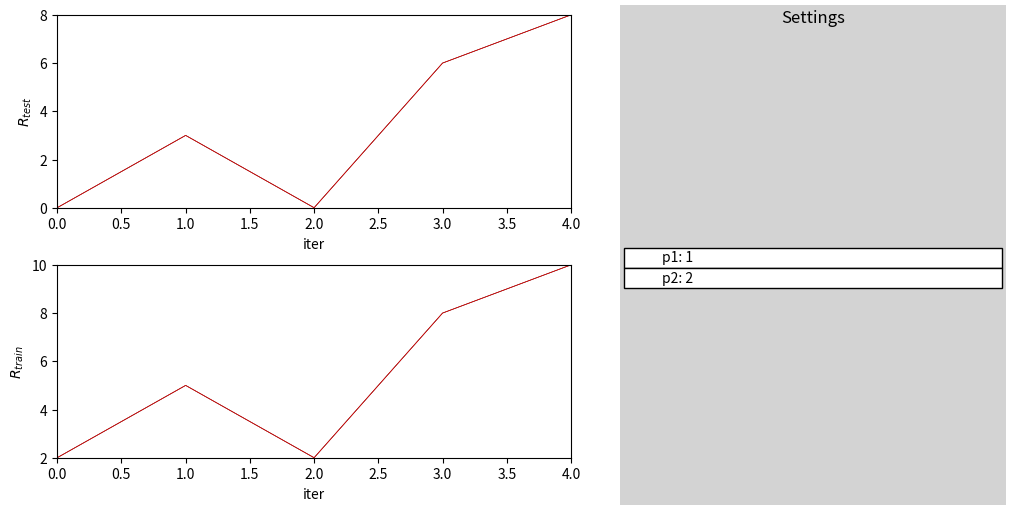

Here is the Python script that generated this plot:
import numpy as np
import time
import matplotlib.pyplot as plt
from matplotlib.widgets import Button

class RLLogger(object):
    def __init__(self, rows, cols, lw=0.5, figsize=(10, 5)):
        self.logs = {}
        self.sig_digs = 4
        self.filter_widows = {}
        self.xlabels = {}
        self.ylabels = {}
        self.display_raws = {}
        self.lines = {}
        self.filtered_lines = {}
        self.trackers = {}
        self.interfaces = {}
        self.axs = {}
        self.iax = 0  # index counter for plot
        self.rows = rows
        self.cols = cols
        plt.ion()

        self.root_fig = plt.figure(figsize=figsize, constrained_layout=True)

        self.subfigs = self.root_fig.subfigures(1, 2, wspace=0.07, width_ratios=[1.5, 1.])
        self.plot_fig = self.subfigs[0]
        self.settings_fig = self.subfigs[1]
        # self.subfigs = self.root_fig.subfigures(2, 2, wspace=0.07, width_ratios=[1.5, 1.],height_ratios=[5,1])
        # self.plot_fig = self.subfigs[0,0]
        # self.settings_fig = self.subfigs[0,1]
        # self.status_fig = self.subfigs[1, 0]
        # self.interface_fig = self.subfigs[1, 1]



        # axs0 = self.subfigs[0].subplots(2, 2)
        self.settings_fig.set_facecolor('lightgray')
        self.settings_fig.suptitle('Settings')
        # self.subfigs[0].suptitle('subfigs[0]\nLeft side')
        # self.subfigs[0].supxlabel('xlabel for subfigs[0]')

        self.root_fig.canvas.manager.set_window_title('RLLoger V1.1')

        self.raw_settings = {'c': 'k', 'lw': lw}
        self.filtered_settings = {'c': 'r', 'lw': lw}

    def log(self, **data):
        for key, value in data.items():
            assert len(value) == 2, f'Value must be a tuple of length 2. Got {key}:{value}'
            self.logs[key] = np.vstack([self.logs[key], np.array(value)])

    def filter(self, x, window):
        """ apply a window filter to the values. """

        # np.convolve(x, np.ones(window), 'valid') / window
        if len(x) > window:
            f = []
            for i in range(len(x)):
                w = min(i, window)
                f.append(np.mean(x[i - w:i]))
            return f
            # return np.convolve(x, np.ones(w) / w, 'same')
        else:
            return x

    def add_tracker(self, key, vals, max_iterations,
                    xlabel='', ylabel='', title='',
                    loc=None, ):
        """Used to track paramters over time like exploration rate"""
        self.iax += 1
        self.xlabels[key] = xlabel
        self.ylabels[key] = ylabel
        if loc is not None:
            self.axs[key] = self.plot_fig.add_subplot(self.rows, self.cols, self.cols * loc[0] + loc[1])
        else:
            self.axs[key] = self.plot_fig.add_subplot(self.rows, self.cols, self.iax)

        xvals = np.linspace(0, max_iterations, len(vals))
        self.trackers[key] = self.axs[key].plot(xvals, vals)[0]
        self.axs[key].set_xlabel(xlabel)
        self.axs[key].set_ylabel(ylabel)
        self.axs[key].set_title(title)

        raise NotImplementedError

    def add_table(self, key, data_dict, loc=None, ncols=1,
                  fnt_size=9, sig_digs=4):

        # if loc is not None:  self.axs[key] = self.fig.add_subplot(self.rows, self.cols, self.cols * loc[0] + loc[1])
        # else:  self.axs[key] = self.fig.add_subplot(self.rows, self.cols, self.iax)
        self.axs[key] = self.settings_fig.add_subplot(1, 1, 1)
        items = list(data_dict.items())
        data = []
        nrows = len(data_dict) // ncols
        for r in range(nrows):
            row = []
            for c in range(ncols):
                i = r * ncols + c
                k, v = items[i]
                row.append(f'{k}: {v}')
            data.append(row)
        tbl = self.axs[key].table(cellText=data, fontsize=fnt_size, loc='center', cellLoc='left')
        # df = pd.DataFrame(data)
        # df.index.name = None
        # pd.plotting.table(self.axs[key], df, loc='center', colWidths=[0.5] * len(data_dict), cellLoc='center',
        #                   fontsize=fnt_size)
        tbl.auto_set_font_size(False)

        self.axs[key].axis('off')


    def add_lineplot(self, key,
                     xlabel='', ylabel='', title='',
                     loc=None,
                     filter_window=None, display_raw=True):

        self.iax += 1
        self.logs[key] = np.empty((0, 2))
        self.xlabels[key] = xlabel
        self.ylabels[key] = ylabel
        self.filter_widows[key] = filter_window
        self.display_raws[key] = display_raw
        if loc is not None:
            self.axs[key] = self.plot_fig.add_subplot(self.rows, self.cols, self.cols * loc[0] + loc[1])
        else:
            self.axs[key] = self.plot_fig.add_subplot(self.rows, self.cols, self.iax)
        self.lines[key] = self.axs[key].plot([], [], **self.raw_settings)[0]
        if filter_window is not None:
            self.filtered_lines[key] = self.axs[key].plot([], [], **self.filtered_settings)[0]
        self.axs[key].set_xlabel(xlabel)
        self.axs[key].set_ylabel(ylabel)
        self.axs[key].set_title(title)

    def add_button(self,label, callback, group='buttons'):
        bname = f'{group}_{label}'
        # axprev = self.interface_fig.add_axes([0.7, 0.05, 0.1, 0.075])
        n_buttons = len(self.interfaces)
        # self.axs[bname] = self.interface_fig.add_subplot(1, n_buttons+1, n_buttons+1)
        self.axs[bname] = self.interface_fig.add_axes([])
        self.interfaces[bname] = Button(self.axs[bname], label)
        self.interfaces[bname].on_clicked(callback)
    def draw(self):
        for key, data in self.logs.items():
            x = data[:, 0]
            y = data[:, 1]
            self.axs[key].set_xlim([np.min(x), np.max(x)])
            self.axs[key].set_ylim([np.min(y), np.max(y)])
            # self.lines[key].set_xdata(x)
            self.lines[key].set_data(x, y)

        for key, _ in self.filtered_lines.items():
            data = self.logs[key]
            x = data[:, 0]
            y = data[:, 1]
            y = self.filter(y, window=self.filter_widows[key])
            self.filtered_lines[key].set_data(x, y)
        self.plot_fig.canvas.draw()
        self.plot_fig.canvas.flush_events()

    def spin(self):
        self.plot_fig.canvas.flush_events()

    def wait_for_close(self,enable=True):
        """Stops the program to wait for user input (i.e. save model, save plot, close, ect..)"""
        if enable:
            plt.ioff()
            plt.show()

def test_logger():
    config = {'p1':1,'p2':2}

    def callback(event):
        print('clicked')


    data = []
    logger = RLLogger(rows = 2,cols = 1)
    logger.add_lineplot('test_reward',xlabel='iter',ylabel='$R_{test}$',filter_window=10,display_raw=True,loc = (0,1))
    logger.add_lineplot('train_reward', xlabel='iter', ylabel='$R_{train}$', filter_window=10, display_raw=True,loc=(1,1))
    logger.add_table('Params',config)
    # logger.add_button('Save',callback)
    # logger.add_button('Close', callback)
    T = 5
    for i in range(T):
        d = np.random.randint(0,10)
        logger.log(test_reward=[i,d],train_reward=[i, d+2])
        logger.draw()
        # data.append(d)
        # ln.set_ydata(d)
        # fig.canvas.draw()
        # fig.canvas.flush_events()
        time.sleep(0.1)
        print(i)
    logger.wait_for_close(enable=True)

#
# class RLLogger(object):
#     def __init__(self,rows,cols,lw = 0.5,figsize=(10,5)):
#         self.logs = {}
#         self.sig_digs = 4
#         self.filter_widows = {}
#         self.xlabels = {}
#         self.ylabels = {}
#         self.display_raws = {}
#         self.lines = {}
#         self.filtered_lines = {}
#         self.trackers = {}
#         self.axs = {}
#         self.iax = 0 # index counter for plot
#         self.rows = rows
#         self.cols = cols
#         plt.ion()
#
#
#         self.root_fig = plt.figure(figsize=figsize, constrained_layout=True)
#
#         self.subfigs = self.root_fig.subfigures(1, 2, wspace=0.07, width_ratios=[1.5, 1.])
#         self.plot_fig = self.subfigs[0]
#         self.settings_fig = self.subfigs[1]
#
#         # axs0 = self.subfigs[0].subplots(2, 2)
#         self.settings_fig.set_facecolor('lightgray')
#         self.settings_fig.suptitle('Settings')
#         # self.subfigs[0].suptitle('subfigs[0]\nLeft side')
#         # self.subfigs[0].supxlabel('xlabel for subfigs[0]')
#
#         self.root_fig.canvas.manager.set_window_title('RLLoger V1.1')
#
#         self.raw_settings = {'c':'k','lw':lw}
#         self.filtered_settings = {'c':'r','lw':lw}
#
#
#     def log(self, **data):
#         for key, value in data.items():
#             assert len(value) == 2, f'Value must be a tuple of length 2. Got {key}:{value}'
#             self.logs[key] = np.vstack([self.logs[key], np.array(value)])
#
#     def filter(self, x,window):
#         """ apply a window filter to the values. """
#
#         # np.convolve(x, np.ones(window), 'valid') / window
#         if len(x)>window:
#             f = []
#             for i in range(len(x)):
#                 w = min(i,window)
#                 f.append(np.mean(x[i-w:i]))
#             return f
#             # return np.convolve(x, np.ones(w) / w, 'same')
#         else: return x
#
#
#
#     def add_tracker(self, key, vals,max_iterations,
#                     xlabel='',ylabel='',title='',
#                      loc= None,):
#         """Used to track paramters over time like exploration rate"""
#         self.iax += 1
#         self.xlabels[key] = xlabel
#         self.ylabels[key] = ylabel
#         if loc is not None:  self.axs[key] = self.plot_fig.add_subplot(self.rows, self.cols, self.cols * loc[0] + loc[1])
#         else:   self.axs[key] = self.plot_fig.add_subplot(self.rows, self.cols, self.iax)
#
#         xvals = np.linspace(0,max_iterations,len(vals))
#         self.trackers[key] = self.axs[key].plot(xvals, vals)[0]
#         self.axs[key].set_xlabel(xlabel)
#         self.axs[key].set_ylabel(ylabel)
#         self.axs[key].set_title(title)
#
#         raise NotImplementedError
#
#
#     def add_table(self, key, data_dict, loc=None, ncols=1,
#                   fnt_size=9, sig_digs=4):
#
#         # if loc is not None:  self.axs[key] = self.fig.add_subplot(self.rows, self.cols, self.cols * loc[0] + loc[1])
#         # else:  self.axs[key] = self.fig.add_subplot(self.rows, self.cols, self.iax)
#         self.axs[key] = self.settings_fig.add_subplot(1, 1, 1)
#         items = list(data_dict.items())
#         data = []
#         nrows = len(data_dict) // ncols
#         for r in range(nrows):
#             row = []
#             for c in range(ncols):
#                 i = r * ncols + c
#                 k, v = items[i]
#                 row.append(f'{k}: {v}')
#             data.append(row)
#         tbl = self.axs[key].table(cellText = data,fontsize=fnt_size,loc='center',cellLoc='left')
#         # df = pd.DataFrame(data)
#         # df.index.name = None
#         # pd.plotting.table(self.axs[key], df, loc='center', colWidths=[0.5] * len(data_dict), cellLoc='center',
#         #                   fontsize=fnt_size)
#         tbl.auto_set_font_size(False)
#
#         self.axs[key].axis('off')
#
#
#     def add_lineplot(self, key,
#                      xlabel='',ylabel='',title='',
#                      loc= None,
#                      filter_window=None,display_raw=True):
#
#         self.iax += 1
#         self.logs[key] = np.empty((0,2))
#         self.xlabels[key] = xlabel
#         self.ylabels[key] = ylabel
#         self.filter_widows[key] = filter_window
#         self.display_raws[key] = display_raw
#         if loc is not None:  self.axs[key] = self.plot_fig.add_subplot(self.rows, self.cols, self.cols*loc[0] + loc[1])
#         else:  self.axs[key] = self.plot_fig.add_subplot(self.rows,self.cols,self.iax)
#         self.lines[key] = self.axs[key].plot([], [], **self.raw_settings)[0]
#         if filter_window is not None:
#             self.filtered_lines[key] = self.axs[key].plot([], [], **self.filtered_settings)[0]
#         self.axs[key].set_xlabel(xlabel)
#         self.axs[key].set_ylabel(ylabel)
#         self.axs[key].set_title(title)
#
#     def draw(self):
#         for key,data in self.logs.items():
#             x = data[:,0]
#             y = data[:,1]
#             self.axs[key].set_xlim([np.min(x), np.max(x)])
#             self.axs[key].set_ylim([np.min(y), np.max(y)])
#             # self.lines[key].set_xdata(x)
#             self.lines[key].set_data(x,y)
#
#         for key,_ in self.filtered_lines.items():
#             data = self.logs[key]
#             x = data[:,0]
#             y = data[:,1]
#             y = self.filter(y,window=self.filter_widows[key])
#             self.filtered_lines[key].set_data(x,y)
#         self.plot_fig.canvas.draw()
#         self.plot_fig.canvas.flush_events()
#     def spin(self):
#         self.plot_fig.canvas.flush_events()
#
#     def halt(self):
#         """Stops the program to wait for user input (i.e. save model, save plot, close, ect..)"""
#         plt.ioff()
#         plt.show()

# class RLLogger(object):
#     def __init__(self,rows,cols,lw = 0.5,figsize=(10,5)):
#         self.logs = {}
#         self.sig_digs = 4
#         self.filter_widows = {}
#         self.xlabels = {}
#         self.ylabels = {}
#         self.display_raws = {}
#         self.lines = {}
#         self.filtered_lines = {}
#         self.axs = {}
#         self.iax = 0 # index counter for plot
#         self.rows = rows
#         self.cols = cols
#         plt.ion()
#         self.fig = plt.figure(figsize=figsize, constrained_layout=True)
#         self.fig.canvas.manager.set_window_title('RLLoger V1.0')
#
#         self.raw_settings = {'c':'k','lw':lw}
#         self.filtered_settings = {'c':'r','lw':lw}
#
#
#     def log(self, **data):
#         for key, value in data.items():
#             assert len(value) == 2, f'Value must be a tuple of length 2. Got {key}:{value}'
#             self.logs[key] = np.vstack([self.logs[key], np.array(value)])
#
#     def filter(self, x,window):
#         """ apply a window filter to the values. """
#
#         # np.convolve(x, np.ones(window), 'valid') / window
#         if len(x)>window:
#             f = []
#             for i in range(len(x)):
#                 w = min(i,window)
#                 f.append(np.mean(x[i-w:i]))
#             return f
#             # return np.convolve(x, np.ones(w) / w, 'same')
#         else: return x
#         # return np.ma.average(x)
#         # window = min(window,len(vals))
#         # return np.convolve(vals.flatten(), np.ones(window), 'valid') / window
#         # return np.ones_like(vals)
#
#     # def add_table(self,key,data_dict, loc = None,ncols=2,
#     #                 fnt_size=12,sig_digs=4,
#     #                 x_position = 1.05,#x_position = 1.05,  # Position for the first column
#     #                 y_position = 1.0,  # Start from the top of the plot
#     #                 plt_adjust = 0.6,
#     #                 row_spacing = 0.1):
#     #
#     #     if loc is not None: self.axs[key] = self.fig.add_subplot(self.rows, self.cols, self.cols * loc[0] + loc[1])
#     #     else: self.axs[key] = self.fig.add_subplot(self.rows, self.cols, self.iax)
#     #     items =  list(data_dict.items())
#     #     data = []
#     #     nrows = len(data_dict)//ncols
#     #     for r in range(nrows):
#     #         row = []
#     #         for c in range(ncols):
#     #             i = r*ncols + c
#     #             k, v = items[i]
#     #             row.append(f'{k}: {v}')
#     #         data.append(row)
#     #     df = pd.DataFrame(data)
#     #     df.index.name = None
#     #     pd.plotting.table(self.axs[key],df,loc='center',colWidths=[0.5]*len(data_dict),cellLoc='center',fontsize=fnt_size)
#     #
#     #     self.axs[key].axis('off')
#     def add_table(self,key,data_dict, loc = None,ncols=2,
#                     fnt_size=8,sig_digs=4,
#                     x_position = 1.05,#x_position = 1.05,  # Position for the first column
#                     y_position = 1.0,  # Start from the top of the plot
#                     plt_adjust = 0.6,
#                     row_spacing = 0.1):
#
#         plt.gcf().canvas.draw()
#         row_offset = 0
#         open_width = 1-plt_adjust
#         # self.axs[key].axis('off')
#         key = list(self.axs.keys())[0]
#         for i, (k, v) in enumerate(data_dict.items()):
#             col_index = (i+row_offset) % ncols
#             row_index = (i+row_offset) // ncols
#             x = x_position + col_index * 2*(open_width/ncols)  # Adjust the spacing between columns
#             y = y_position - row_index * row_spacing  # Adjust the spacing between rows
#             text = self.axs[key].text(x, y, f'{k}: {v}', fontsize=fnt_size, transform=self.axs[key].transAxes,verticalalignment='top',horizontalalignment='left')
#
#             bbox = text.get_window_extent().transformed(self.axs[key].transAxes.inverted())
#             if bbox.x1 > (1+col_index)+1.2*open_width/ncols:
#                 row_offset+=1
#
#         plt.subplots_adjust(right=plt_adjust)
#
#     def add_lineplot(self, key,
#                      xlabel='',ylabel='',title='',
#                      loc= None,
#                      filter_window=None,display_raw=True):
#
#         self.iax += 1
#         self.logs[key] = np.empty((0,2))
#         self.xlabels[key] = xlabel
#         self.ylabels[key] = ylabel
#         self.filter_widows[key] = filter_window
#         self.display_raws[key] = display_raw
#         if loc is not None:  self.axs[key] = self.fig.add_subplot(self.rows, self.cols, self.cols*loc[0] + loc[1])
#         else:  self.axs[key] = self.fig.add_subplot(self.rows,self.cols,self.iax)
#         self.lines[key] = self.axs[key].plot([], [], **self.raw_settings)[0]
#         if filter_window is not None:
#             self.filtered_lines[key] = self.axs[key].plot([], [], **self.filtered_settings)[0]
#         self.axs[key].set_xlabel(xlabel)
#         self.axs[key].set_ylabel(ylabel)
#         self.axs[key].set_title(title)
#
#     def draw(self):
#         for key,data in self.logs.items():
#             x = data[:,0]
#             y = data[:,1]
#             self.axs[key].set_xlim([np.min(x), np.max(x)])
#             self.axs[key].set_ylim([np.min(y), np.max(y)])
#             # self.lines[key].set_xdata(x)
#             self.lines[key].set_data(x,y)
#
#         for key,_ in self.filtered_lines.items():
#             data = self.logs[key]
#             x = data[:,0]
#             y = data[:,1]
#             y = self.filter(y,window=self.filter_widows[key])
#             self.filtered_lines[key].set_data(x,y)
#         self.fig.canvas.draw()
#         self.fig.canvas.flush_events()
#     def spin(self):
#         self.fig.canvas.flush_events()

class FunctionTimer(object):
    """ Used for timing functions to see how long they take to run."""
    def __init__(self):
        self.time_dicts = {}
        self.sig_digs = 4

    def __call__(self, fn_name, fn, *args, **kwargs):
        start = time.time()
        result = fn(*args, **kwargs)
        end = time.time()
        if fn_name not in self.time_dicts.keys(): self.time_dicts[fn_name] = [end - start]
        else: self.time_dicts[fn_name].append(end - start)
        return result

    def report(self):
        # report_str = 'Times:' + ''.join([f'{key}: t({np.mean(val)}) n({len(val)}) | 'for key, val in self.time_dicts.items()])
        report_str = 'Times:' + ''.join([f'\t{key}:T({np.sum(val).round(self.sig_digs)}) t({np.mean(val).round(self.sig_digs)}) n({len(val)}) | 'for key, val in self.time_dicts.items()])

        print(report_str)
    def clear(self):
        self.time_dicts = {}


if __name__ == '__main__':
    test_logger()